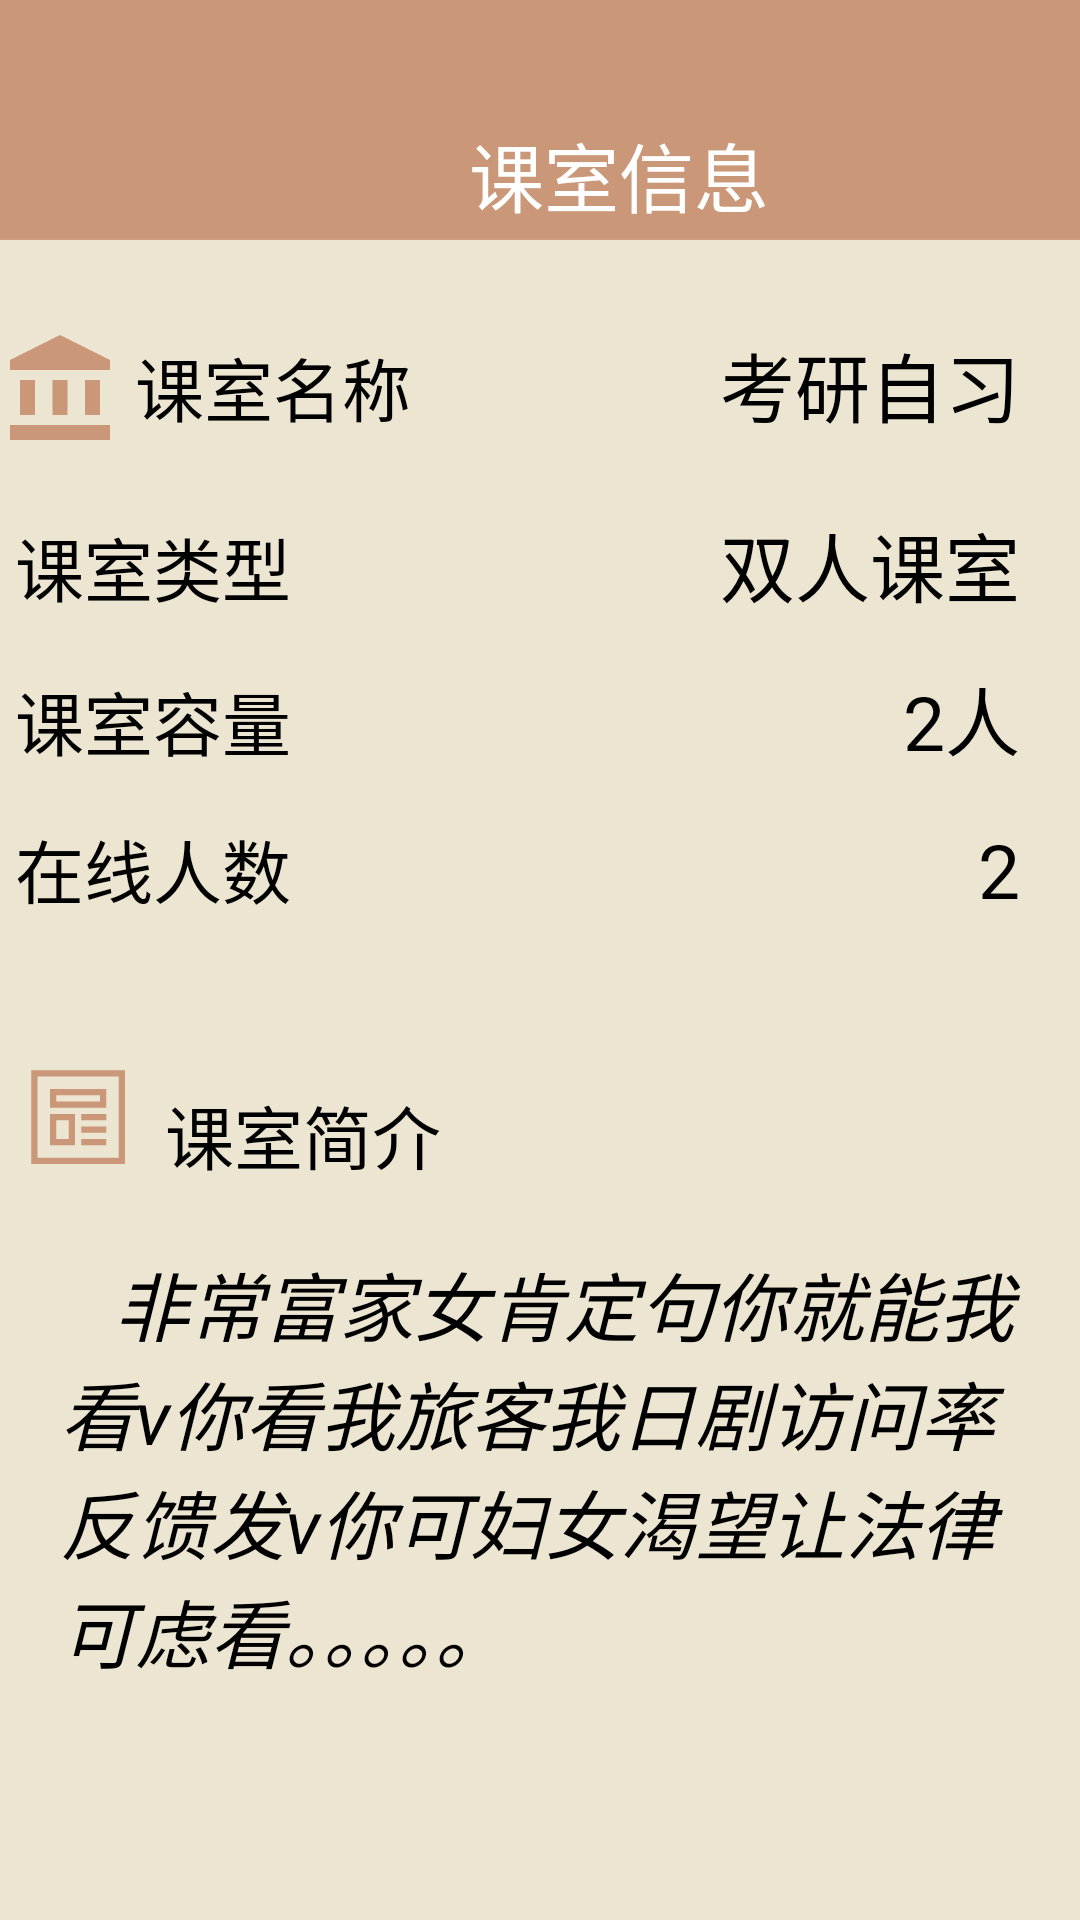

Produce the Android XML layout that renders to this screen, including the resource entries it uses.
<!-- AndroidManifest.xml: application theme Theme.AppCompat.NoActionBar -->
<!-- res/layout/activity_classmessage_page.xml -->
<?xml version="1.0" encoding="utf-8"?>
<RelativeLayout xmlns:android="http://schemas.android.com/apk/res/android"
    xmlns:app="http://schemas.android.com/apk/res-auto"
    xmlns:tools="http://schemas.android.com/tools"
    android:layout_width="match_parent"
    android:layout_height="match_parent"
    android:background="#ece5d2"
    tools:context=".ClassmessagePage">

    <ImageView
        android:layout_width="match_parent"
        android:layout_height="80dp"
        android:background="@drawable/head"/>

    <LinearLayout
        android:layout_width="match_parent"
        android:layout_height="match_parent"
        android:orientation="vertical">


    <LinearLayout
        android:layout_width="match_parent"
        android:layout_height="80dp"
        android:orientation="horizontal">

        <ImageButton
            android:id="@+id/back"
            android:layout_width="48dp"
            android:layout_height="27dp"
            android:layout_marginLeft="5dp"
            android:layout_marginTop="20dp"
            android:layout_gravity="center"
            android:background="@drawable/ic_baseline_arrow_back_ios_24" />

        <TextView
            android:layout_width="wrap_content"
            android:layout_height="wrap_content"
            android:layout_weight="2"
            android:gravity="center"
            android:layout_marginTop="40dp"
            android:text="课室信息"
            android:textSize="25dp"
            android:textColor="@color/white" />
    </LinearLayout>

        <LinearLayout
            android:layout_width="match_parent"
            android:layout_height="wrap_content"
            android:orientation="vertical"
            android:layout_marginTop="20dp">

            <LinearLayout
                android:layout_width="match_parent"
                android:layout_height="wrap_content"
                android:layout_marginTop="10dp"
                android:orientation="horizontal">

                <ImageView
                    android:layout_width="wrap_content"
                    android:layout_height="wrap_content"
                    android:background="@drawable/ic_baseline_account_balance_24"/>

                <TextView
                    android:layout_width="wrap_content"
                    android:layout_height="wrap_content"
                    android:layout_marginLeft="5dp"
                    android:text="课室名称"
                    android:textSize="23dp"
                    android:textColor="@color/black"/>

                <TextView
                    android:id="@+id/className"
                    android:layout_width="match_parent"
                    android:layout_height="wrap_content"
                    android:text="考研自习"
                    android:textSize="25dp"
                    android:layout_marginRight="20dp"
                    android:gravity="right"
                    android:textColor="@color/black"/>
            </LinearLayout>

            <LinearLayout
                android:layout_width="match_parent"
                android:layout_height="wrap_content"
                android:layout_marginTop="20dp"
                android:orientation="horizontal">

                <TextView
                    android:layout_width="wrap_content"
                    android:layout_height="wrap_content"
                    android:layout_marginLeft="5dp"
                    android:text="课室类型"
                    android:textSize="23dp"
                    android:textColor="@color/black"/>

                <TextView
                    android:id="@+id/classType"
                    android:layout_width="match_parent"
                    android:layout_height="wrap_content"
                    android:gravity="right"
                    android:layout_marginRight="20dp"
                    android:text="双人课室"
                    android:textSize="25dp"
                    android:textColor="@color/black"/>


            </LinearLayout>


            <LinearLayout
                android:layout_width="match_parent"
                android:layout_height="wrap_content"
                android:layout_marginTop="15dp"
                android:orientation="horizontal">

                <TextView
                    android:layout_width="wrap_content"
                    android:layout_height="wrap_content"
                    android:layout_marginLeft="5dp"
                    android:text="课室容量"
                    android:textSize="23dp"
                    android:textColor="@color/black"/>

                <TextView
                    android:id="@+id/classTotal"
                    android:layout_width="match_parent"
                    android:layout_height="wrap_content"
                    android:layout_marginRight="20dp"
                    android:text="2人"
                    android:textSize="25dp"
                    android:gravity="right"
                    android:textColor="@color/black"/>

            </LinearLayout>

            <LinearLayout
                android:layout_width="match_parent"
                android:layout_height="wrap_content"
                android:layout_marginTop="15dp"
                android:orientation="horizontal">

                <TextView
                    android:layout_width="wrap_content"
                    android:layout_height="wrap_content"
                    android:layout_marginLeft="5dp"
                    android:text="在线人数"
                    android:textSize="23dp"
                    android:textColor="@color/black"/>

                <TextView
                    android:id="@+id/classNow"
                    android:layout_width="match_parent"
                    android:layout_height="wrap_content"
                    android:text="2"
                    android:textSize="25dp"
                    android:gravity="right"
                    android:layout_marginRight="20dp"
                    android:textColor="@color/black"/>

            </LinearLayout>

            <LinearLayout
                android:layout_width="match_parent"
                android:layout_height="wrap_content"
                android:layout_marginTop="40dp"
                android:orientation="horizontal">

                <ImageView
                    android:layout_width="wrap_content"
                    android:layout_height="wrap_content"
                    android:background="@drawable/ic_message"/>

                <TextView
                    android:layout_width="wrap_content"
                    android:layout_height="wrap_content"
                    android:layout_marginLeft="5dp"
                    android:layout_marginTop="15dp"
                    android:text="课室简介"
                    android:textSize="23dp"
                    android:textColor="@color/black"/>
            </LinearLayout>

        </LinearLayout>

        <TextView
            android:id="@+id/classInfo"
            android:layout_width="match_parent"
            android:layout_height="wrap_content"
            android:text="   非常富家女肯定句你就能我看v你看我旅客我日剧访问率反馈发v你可妇女渴望让法律可虑看。。。。。"
            android:textSize="25dp"
            android:layout_marginTop="20dp"
            android:layout_marginLeft="20dp"
            android:layout_marginRight="20dp"
            android:textColor="@color/black"
            android:textStyle="italic"/>

    </LinearLayout>

</RelativeLayout>
<!-- resources referenced by this layout -->
<resources>
  <color name="black">#FF000000</color>
  <color name="white">#FFFFFFFF</color>
  <!-- drawable head: png bitmap (drawable-v24, 1206 bytes) -->
  <!-- drawable ic_baseline_account_balance_24 (drawable) -->
  <vector android:height="40dp" android:tint="#ca9778"
      android:viewportHeight="24" android:viewportWidth="24"
      android:width="40dp" xmlns:android="http://schemas.android.com/apk/res/android">
      <path android:fillColor="@android:color/white" android:pathData="M4,10h3v7h-3z"/>
      <path android:fillColor="@android:color/white" android:pathData="M10.5,10h3v7h-3z"/>
      <path android:fillColor="@android:color/white" android:pathData="M2,19h20v3h-20z"/>
      <path android:fillColor="@android:color/white" android:pathData="M17,10h3v7h-3z"/>
      <path android:fillColor="@android:color/white" android:pathData="M12,1l-10,5l0,2l20,0l0,-2z"/>
  </vector>
  <!-- drawable ic_message (drawable) -->
  <vector xmlns:android="http://schemas.android.com/apk/res/android"
      android:width="50dp"
      android:height="50dp"
      android:viewportWidth="1024"
      android:viewportHeight="1024">
    <path
        android:pathData="M469.33,554.67L384,554.67v128h85.33v-128zM512,554.67v170.67L341.33,725.33v-213.33h170.67v42.67zM682.67,384L384,384v42.67h298.67L682.67,384zM725.33,384v85.33L341.33,469.33L341.33,341.33h384v42.67zM213.33,213.33h640v640L213.33,853.33L213.33,213.33zM256,256v554.67h554.67L810.67,256L256,256zM554.67,597.33h170.67v42.67h-170.67v-42.67zM554.67,512h170.67v42.67h-170.67v-42.67zM554.67,682.67h170.67v42.67h-170.67v-42.67z"
        android:fillColor="#ca9778"/>
  </vector>
</resources>
